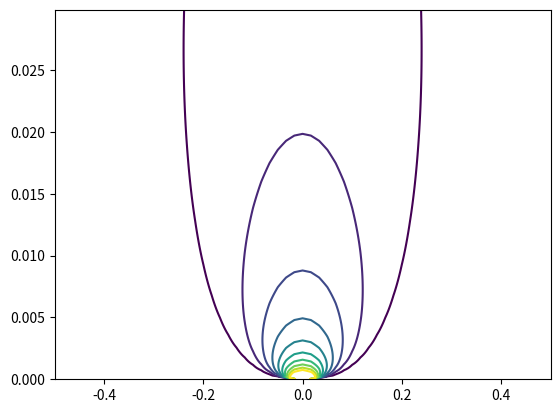
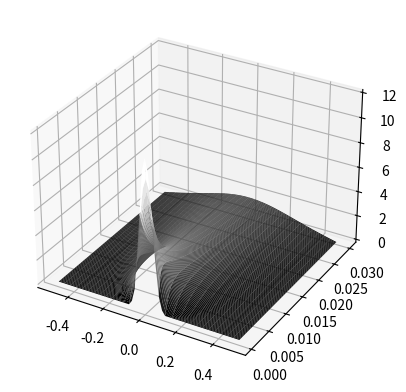

Reproduce these figures in Python, in order.
import numpy as np
import matplotlib.pyplot as plt
from matplotlib import cm
def FTCS_solva(nspace, ntime, tau_rel, args):
    # * Initialize parameters (time step, grid spacing, etc.).
    N = nspace
    L = args[0]  # The system extends from x=-L/2 to x=L/2
    h = L / (N - 1)  # Grid size
    tau = tau_rel * h**2/(2*args[1])
    coeff = args[1] * tau / h ** 2
    if coeff < 0.5:
        print('Solution is expected to be stable')
    else:
        print('WARNING: Solution is expected to be unstable')

    # * Set initial and boundary conditions.
    tt = np.zeros(shape = (ntime,N))  # Initialize temperature to zero at all points
    tt[0][int(N / 2)] = 1. / h  # Initial cond. is delta function in center
    ## The boundary conditions are tt[0] = tt[N-1] = 0

    # * Set up loop and plot variables.
    xplot = np.arange(N) * h - L / 2.  # Record the x scale for plots
    tplot = np.arange(ntime) * tau

    # * Loop over the desired number of time steps.
    for istep in range(0, ntime - 1):  ## MAIN LOOP ##

        # * Compute new temperature using FTCS scheme.
        #use the current row to figure out temp distribution in next row
        tt[istep+1][1:(N - 1)] = (tt[istep][1:(N - 1)] +
                         coeff * (tt[istep][2:N] + tt[istep][0:(N - 2)] - 2 * tt[istep][1:(N - 1)]))

    return tt, xplot, tplot
plot, xvals, tvals = FTCS_solva(61, 300, 0.72, [1,1])

plt.contour(xvals, tvals, plot, range(1,11))
plt.show()
fig = plt.figure()
ax = fig.add_subplot(projection = '3d')
plot = plot[5:]
tvals = tvals[5:]


x,y = np.meshgrid(xvals, tvals)
ax.plot_surface(x,y,plot, rstride=2, cstride=2, cmap=cm.gray)
plt.show()